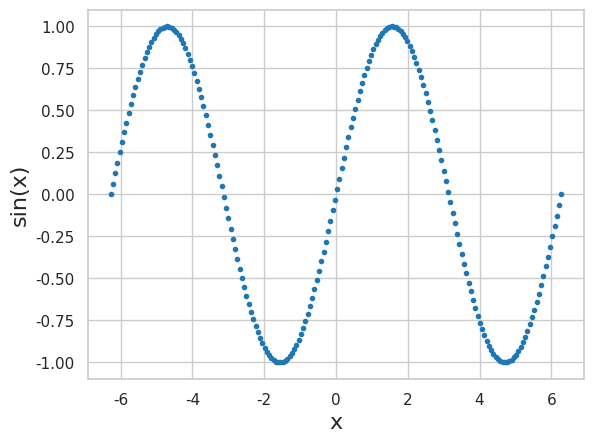

Here is the Python script that generated this plot:
import numpy as np
import matplotlib.pyplot as plt

import seaborn as sns
colors = ['#1f77b4', '#ff7f0e', '#2ca02c', '#d62728',
          '#9467bd', '#8c564b', '#e377c2', '#7f7f7f',
          '#bcbd22', '#17becf']
sns.set(style='whitegrid', palette=colors, rc={'axes.labelsize': 16})

x = np.linspace(-2*np.pi, 2*np.pi, 200)
y = np.sin(x)

fig, ax = plt.subplots(1,1)
_ = ax.set_xlabel('x')
_ = ax.set_ylabel('sin(x)')

_ = ax.plot(x, y, marker='.', linestyle='none')

fig.savefig('plot_sin.pdf')

plt.show()
